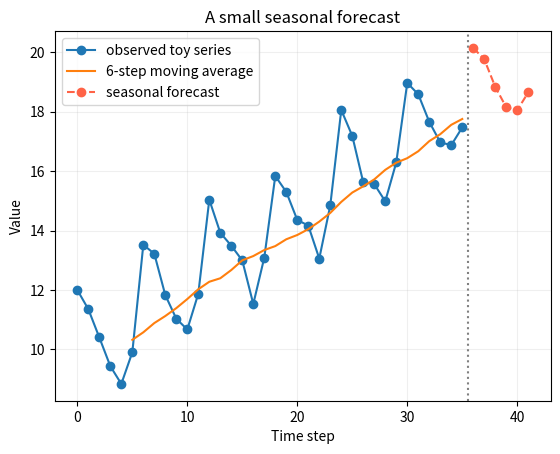

Source code (Python): (Note: this script raises an exception after producing the figure.)
"""Trend and seasonal-naive forecast on a toy series."""
from pathlib import Path
import numpy as np
import matplotlib.pyplot as plt
# Combine a steady trend, a repeating six-step pattern, and a little noise.
rng=np.random.default_rng(7); t=np.arange(36); season=np.tile([2,1,0,-1,-2,-1],6)
y=10+.25*t+season+rng.normal(0,.35,len(t)); window=6
moving=np.convolve(y,np.ones(window)/window,mode="valid"); future=np.arange(36,42)
# Reuse the last seasonal cycle and shift it by the recent level change.
forecast=y[-window:]+(y[-1]-y[-window-1]); print("Next six forecasts:",np.round(forecast,1))
plt.plot(t,y,"o-",label="observed toy series"); plt.plot(np.arange(window-1,len(t)),moving,label="6-step moving average")
plt.plot(future,forecast,"o--",color="tomato",label="seasonal forecast"); plt.axvline(35.5,color="gray",linestyle=":")
plt.xlabel("Time step"); plt.ylabel("Value"); plt.title("A small seasonal forecast"); plt.legend(); plt.grid(alpha=.2)
out=Path(__file__).parent/"output"; out.mkdir(exist_ok=True); plt.tight_layout(); plt.savefig(out/"seasonal_forecast.png",dpi=150); plt.show()
